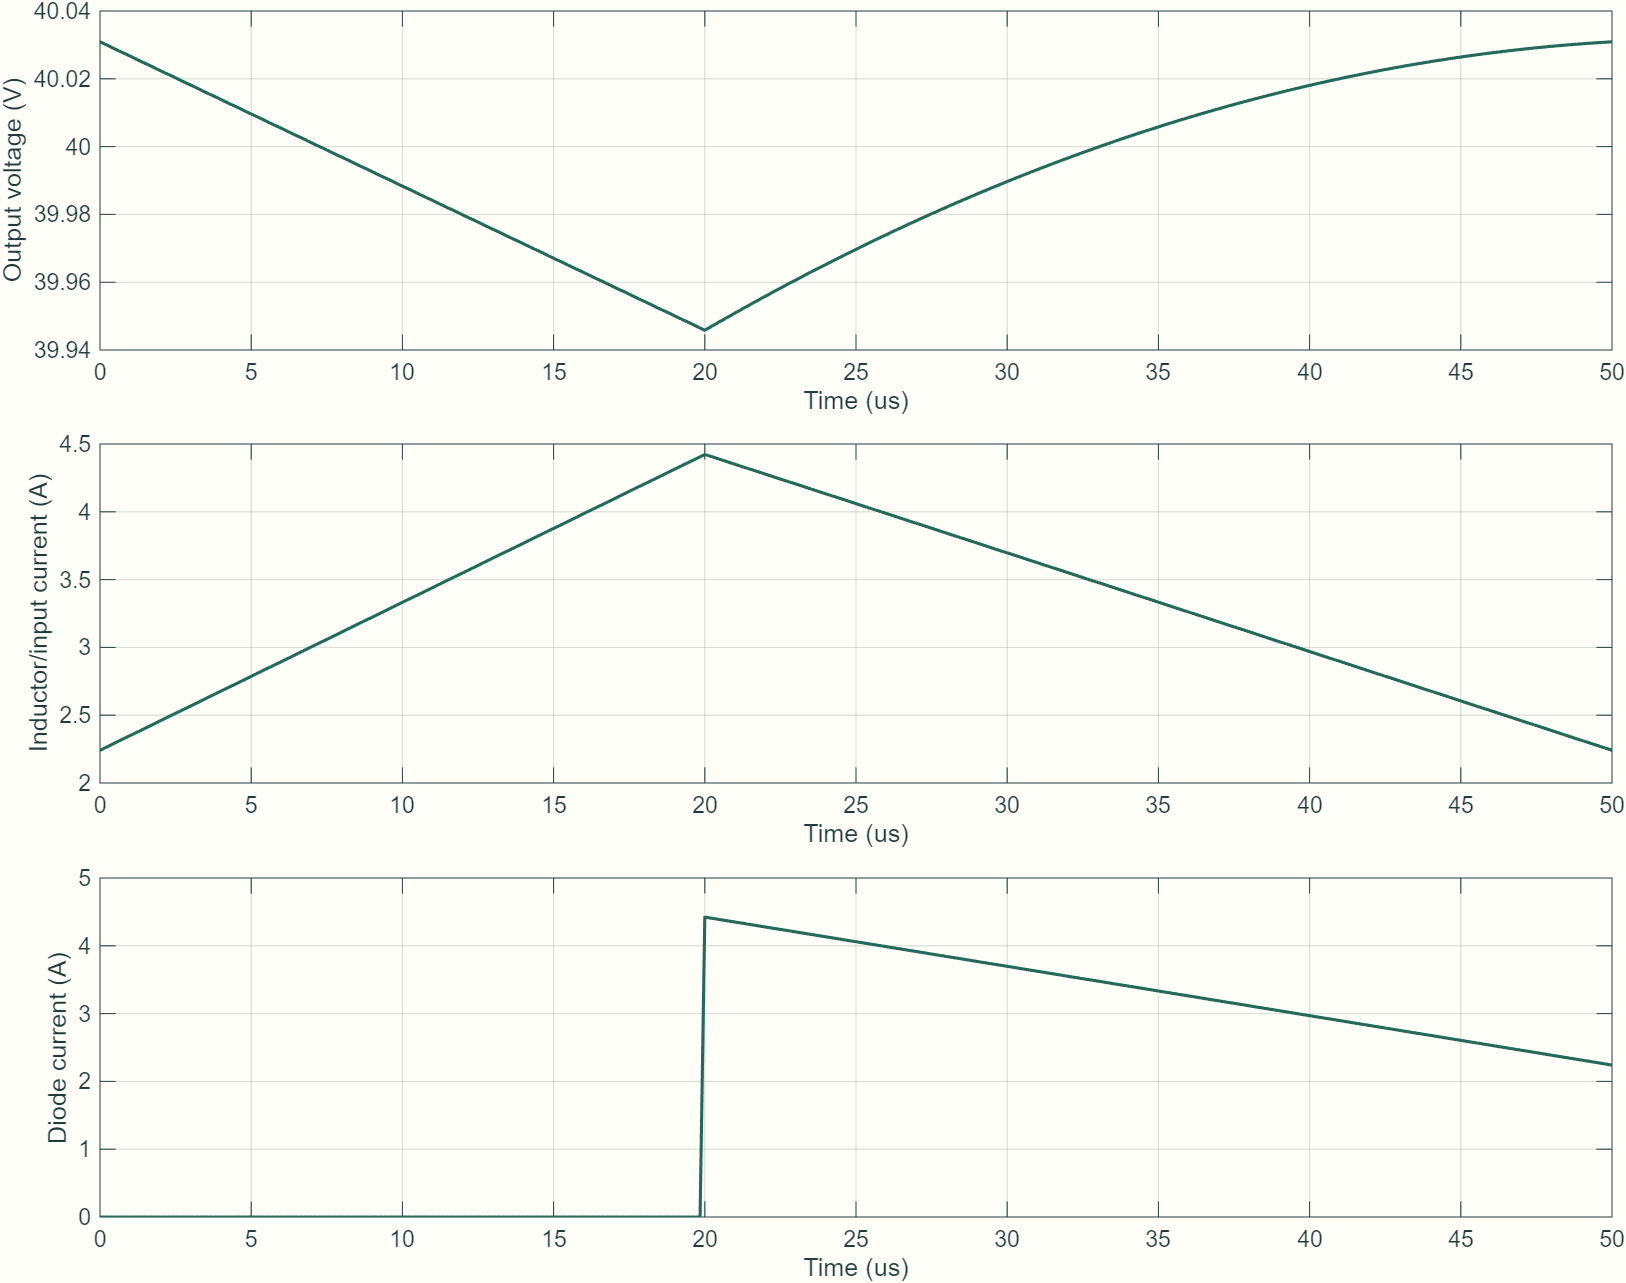

Source data for this figure (header and first rows):
t_s, v_V, iL_A, vL_V, iC_A, iD_A, iS_A, gate, region
0, 40.03, 2.241, 24, -2.002, 0, 2.241, 1, 1
1.5625e-07, 40.03, 2.258, 24, -2.002, 0, 2.258, 1, 1
3.125e-07, 40.03, 2.275, 24, -2.001, 0, 2.275, 1, 1
4.6875e-07, 40.03, 2.292, 24, -2.001, 0, 2.292, 1, 1
6.25e-07, 40.03, 2.309, 24, -2.001, 0, 2.309, 1, 1
7.8125e-07, 40.03, 2.326, 24, -2.001, 0, 2.326, 1, 1
9.375e-07, 40.03, 2.343, 24, -2.001, 0, 2.343, 1, 1
1.09375e-06, 40.03, 2.36, 24, -2.001, 0, 2.36, 1, 1
1.25e-06, 40.03, 2.377, 24, -2.001, 0, 2.377, 1, 1
1.40625e-06, 40.02, 2.394, 24, -2.001, 0, 2.394, 1, 1
1.5625e-06, 40.02, 2.412, 24, -2.001, 0, 2.412, 1, 1
1.71875e-06, 40.02, 2.429, 24, -2.001, 0, 2.429, 1, 1
1.875e-06, 40.02, 2.446, 24, -2.001, 0, 2.446, 1, 1
2.03125e-06, 40.02, 2.463, 24, -2.001, 0, 2.463, 1, 1
2.1875e-06, 40.02, 2.48, 24, -2.001, 0, 2.48, 1, 1
2.34375e-06, 40.02, 2.497, 24, -2.001, 0, 2.497, 1, 1
2.5e-06, 40.02, 2.514, 24, -2.001, 0, 2.514, 1, 1
2.65625e-06, 40.02, 2.531, 24, -2.001, 0, 2.531, 1, 1
2.8125e-06, 40.02, 2.548, 24, -2.001, 0, 2.548, 1, 1
2.96875e-06, 40.02, 2.565, 24, -2.001, 0, 2.565, 1, 1
3.125e-06, 40.02, 2.582, 24, -2.001, 0, 2.582, 1, 1
3.28125e-06, 40.02, 2.599, 24, -2.001, 0, 2.599, 1, 1
3.4375e-06, 40.02, 2.616, 24, -2.001, 0, 2.616, 1, 1
3.59375e-06, 40.02, 2.633, 24, -2.001, 0, 2.633, 1, 1
3.75e-06, 40.01, 2.65, 24, -2.001, 0, 2.65, 1, 1
3.90625e-06, 40.01, 2.667, 24, -2.001, 0, 2.667, 1, 1
4.0625e-06, 40.01, 2.684, 24, -2.001, 0, 2.684, 1, 1
4.21875e-06, 40.01, 2.701, 24, -2.001, 0, 2.701, 1, 1
4.375e-06, 40.01, 2.718, 24, -2.001, 0, 2.718, 1, 1
4.53125e-06, 40.01, 2.735, 24, -2.001, 0, 2.735, 1, 1
4.6875e-06, 40.01, 2.752, 24, -2.001, 0, 2.752, 1, 1
4.84375e-06, 40.01, 2.769, 24, -2.001, 0, 2.769, 1, 1
5e-06, 40.01, 2.787, 24, -2, 0, 2.787, 1, 1
5.15625e-06, 40.01, 2.804, 24, -2, 0, 2.804, 1, 1
5.3125e-06, 40.01, 2.821, 24, -2, 0, 2.821, 1, 1
5.46875e-06, 40.01, 2.838, 24, -2, 0, 2.838, 1, 1
5.625e-06, 40.01, 2.855, 24, -2, 0, 2.855, 1, 1
5.78125e-06, 40.01, 2.872, 24, -2, 0, 2.872, 1, 1
5.9375e-06, 40.01, 2.889, 24, -2, 0, 2.889, 1, 1
6.09375e-06, 40, 2.906, 24, -2, 0, 2.906, 1, 1
6.25e-06, 40, 2.923, 24, -2, 0, 2.923, 1, 1
6.40625e-06, 40, 2.94, 24, -2, 0, 2.94, 1, 1
6.5625e-06, 40, 2.957, 24, -2, 0, 2.957, 1, 1
6.71875e-06, 40, 2.974, 24, -2, 0, 2.974, 1, 1
6.875e-06, 40, 2.991, 24, -2, 0, 2.991, 1, 1
7.03125e-06, 40, 3.008, 24, -2, 0, 3.008, 1, 1
7.1875e-06, 40, 3.025, 24, -2, 0, 3.025, 1, 1
7.34375e-06, 40, 3.042, 24, -2, 0, 3.042, 1, 1
7.5e-06, 40, 3.059, 24, -2, 0, 3.059, 1, 1
7.65625e-06, 40, 3.076, 24, -2, 0, 3.076, 1, 1
7.8125e-06, 40, 3.093, 24, -2, 0, 3.093, 1, 1
7.96875e-06, 40, 3.11, 24, -2, 0, 3.11, 1, 1
8.125e-06, 40, 3.127, 24, -2, 0, 3.127, 1, 1
8.28125e-06, 40, 3.144, 24, -2, 0, 3.144, 1, 1
8.4375e-06, 39.99, 3.162, 24, -2, 0, 3.162, 1, 1
8.59375e-06, 39.99, 3.179, 24, -2, 0, 3.179, 1, 1
8.75e-06, 39.99, 3.196, 24, -2, 0, 3.196, 1, 1
8.90625e-06, 39.99, 3.213, 24, -2, 0, 3.213, 1, 1
9.0625e-06, 39.99, 3.23, 24, -2, 0, 3.23, 1, 1
9.21875e-06, 39.99, 3.247, 24, -2, 0, 3.247, 1, 1
... 197 more rows
